3-way image classification set "Hongos" from GitHub (VON0222/MushroomNeuralNetwork); label vocabulary: edible mushroom sporocap, edible sporocap, poisonous mushroom sporocap.

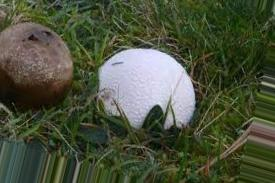
Label: edible sporocap

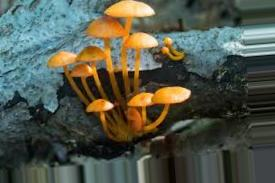
Label: poisonous mushroom sporocap

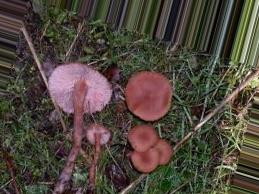
Label: edible mushroom sporocap

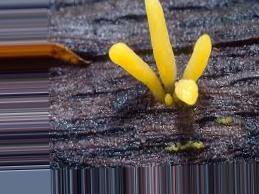
Label: edible sporocap

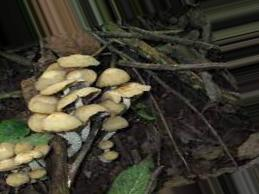
Label: poisonous mushroom sporocap

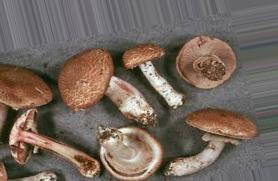
Label: edible mushroom sporocap
